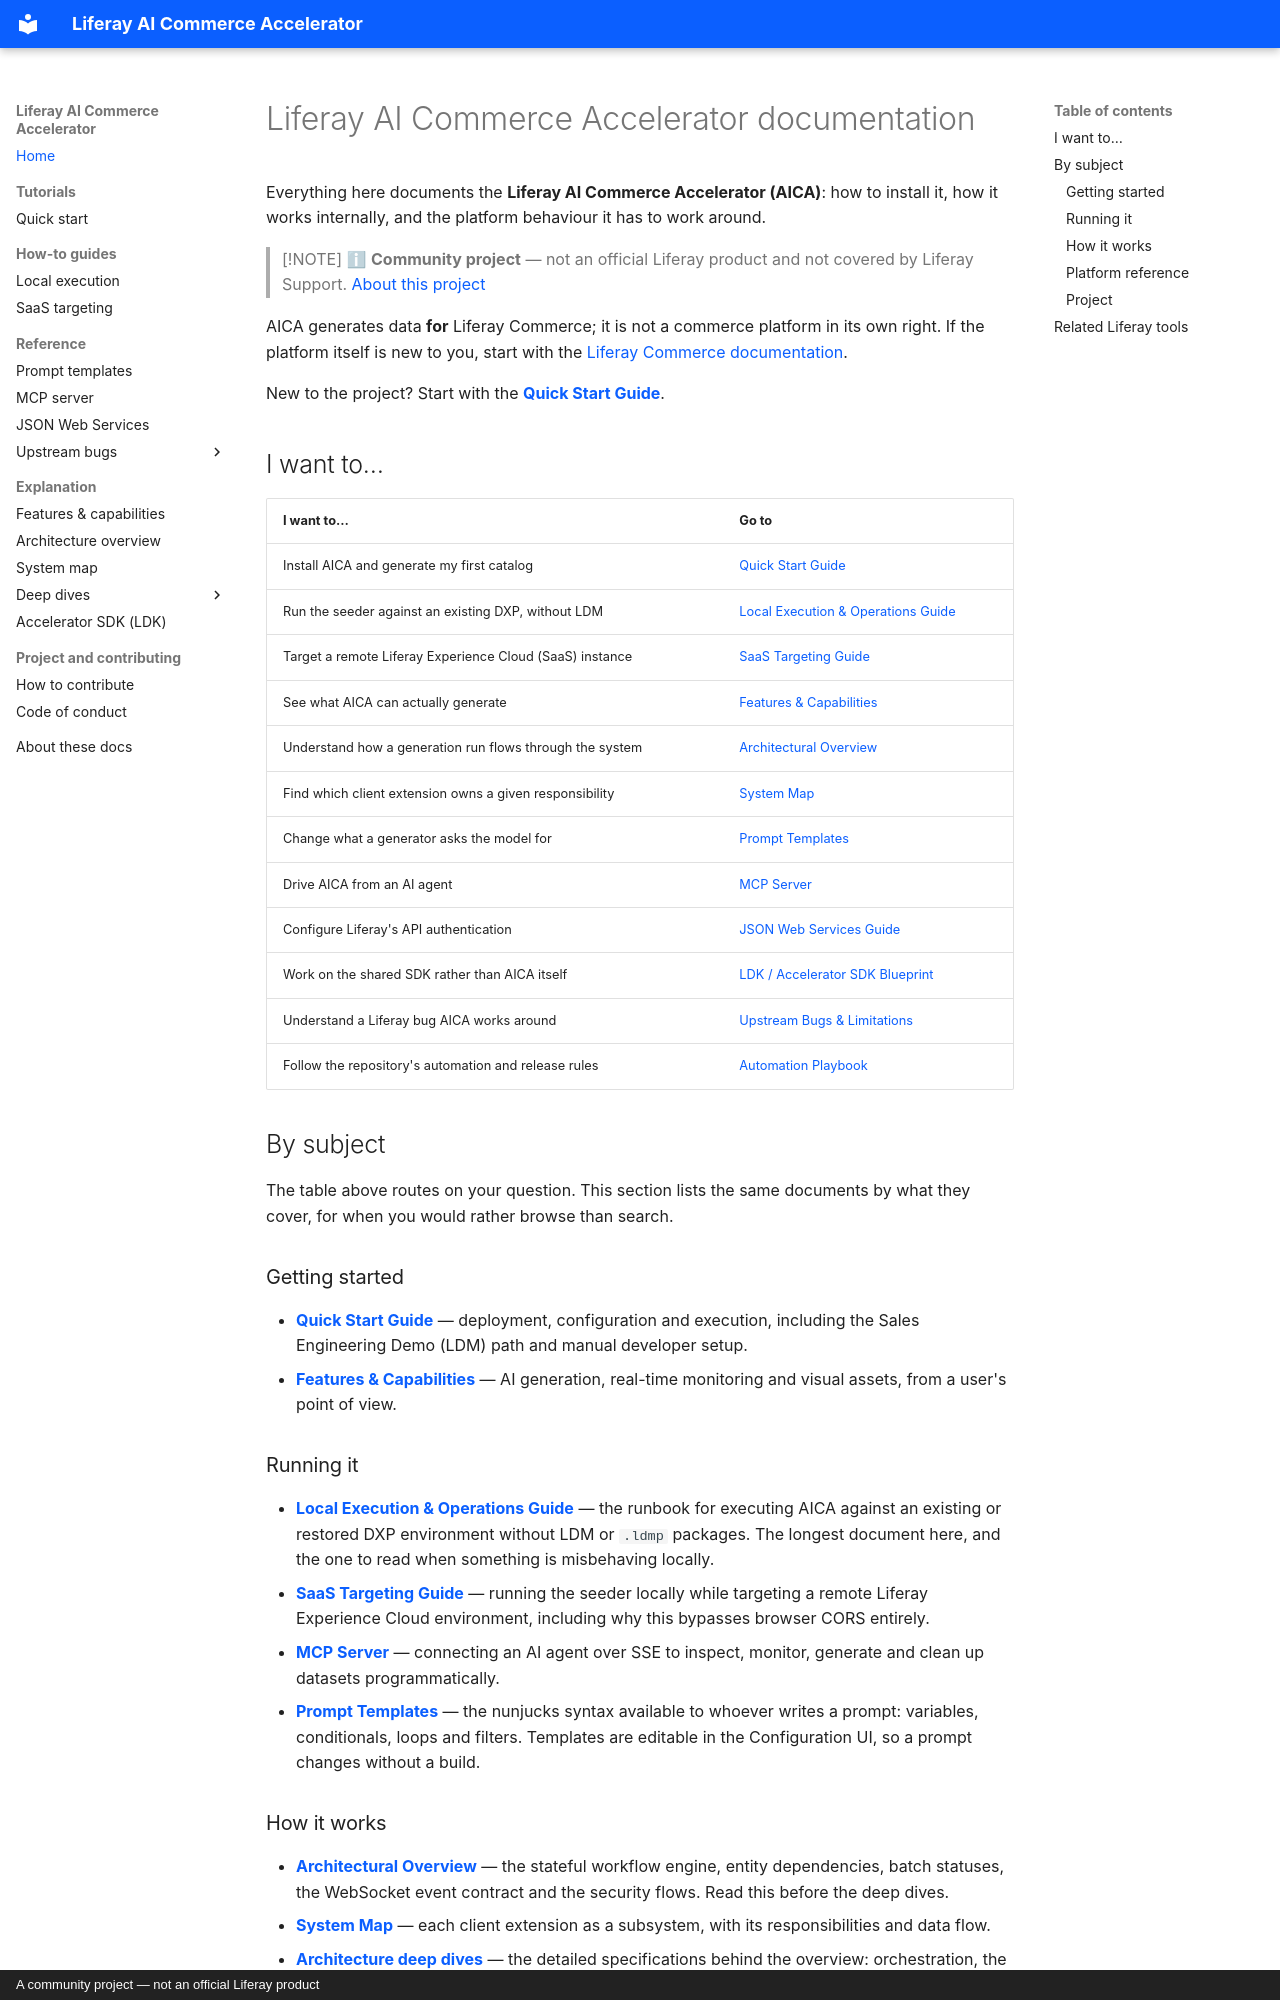

repository: peterrichards-lr/liferay-ai-commerce-accelerator · page: index.html · generator: mkdocs · copyright: A community project — not an official Liferay product

# Liferay AI Commerce Accelerator documentation

Everything here documents the **Liferay AI Commerce Accelerator (AICA)**: how to install it, how it works internally, and the platform behaviour it has to work around.

> [!NOTE]
> ℹ **Community project** — not an official Liferay product and not covered by Liferay Support. [About this project](./about.md)

AICA generates data **for** Liferay Commerce; it is not a commerce platform in its own right. If the platform itself is new to you, start with the [Liferay Commerce documentation](https://learn.liferay.com/w/dxp/commerce).

New to the project? Start with the **[Quick Start Guide](./QUICKSTART.md)**.

## I want to…

| I want to…                                               | Go to                                                                                                                   |
| -------------------------------------------------------- | ----------------------------------------------------------------------------------------------------------------------- |
| Install AICA and generate my first catalog               | [Quick Start Guide](./QUICKSTART.md)                                                                                    |
| Run the seeder against an existing DXP, without LDM      | [Local Execution & Operations Guide](./LOCAL_EXECUTION.md)                                                              |
| Target a remote Liferay Experience Cloud (SaaS) instance | [SaaS Targeting Guide](./SaaS_TARGETING_GUIDE.md)                                                                       |
| See what AICA can actually generate                      | [Features & Capabilities](./FEATURES.md)                                                                                |
| Understand how a generation run flows through the system | [Architectural Overview](./ARCHITECTURE.md)                                                                             |
| Find which client extension owns a given responsibility  | [System Map](./SYSTEM_MAP.md)                                                                                           |
| Change what a generator asks the model for               | [Prompt Templates](./PROMPT_TEMPLATES.md)                                                                               |
| Drive AICA from an AI agent                              | [MCP Server](./MCP.md)                                                                                                  |
| Configure Liferay's API authentication                   | [JSON Web Services Guide](./JSONWS_GUIDE.md)                                                                            |
| Work on the shared SDK rather than AICA itself           | [LDK / Accelerator SDK Blueprint](./LDK_ARCHITECTURE.md)                                                                |
| Understand a Liferay bug AICA works around               | [Upstream Bugs & Limitations](./upstream-bugs/index.md)                                                                 |
| Follow the repository's automation and release rules     | [Automation Playbook](https://github.com/peterrichards-lr/liferay-ai-commerce-accelerator/blob/master/docs/PLAYBOOK.md) |

## By subject

The table above routes on your question. This section lists the same documents
by what they cover, for when you would rather browse than search.

### Getting started

- **[Quick Start Guide](./QUICKSTART.md)** — deployment, configuration and execution, including the Sales Engineering Demo (LDM) path and manual developer setup.
- **[Features & Capabilities](./FEATURES.md)** — AI generation, real-time monitoring and visual assets, from a user's point of view.

### Running it

- **[Local Execution & Operations Guide](./LOCAL_EXECUTION.md)** — the runbook for executing AICA against an existing or restored DXP environment without LDM or `.ldmp` packages. The longest document here, and the one to read when something is misbehaving locally.
- **[SaaS Targeting Guide](./SaaS_TARGETING_GUIDE.md)** — running the seeder locally while targeting a remote Liferay Experience Cloud environment, including why this bypasses browser CORS entirely.
- **[MCP Server](./MCP.md)** — connecting an AI agent over SSE to inspect, monitor, generate and clean up datasets programmatically.
- **[Prompt Templates](./PROMPT_TEMPLATES.md)** — the nunjucks syntax available to whoever writes a prompt: variables, conditionals, loops and filters. Templates are editable in the Configuration UI, so a prompt changes without a build.
